Run: headless pygame with SDL's dummy video driver; simulated clock (each Clock.tick advances the game by its frame time, no real sleeping); random seed 0; keys injected as events and as key.get_pressed() state; mouse plan: one left click at the window centre at the start of phase 2, then a move to the lower-right quarter at the start of phase 3.
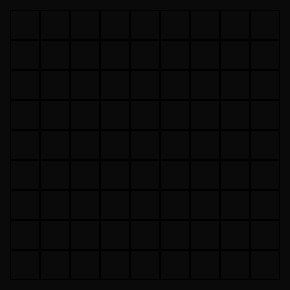
Frame 1 of 4 · flips 1–60 · no input
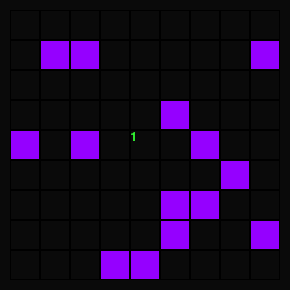
Frame 2 of 4 · flips 61–180 · clicked the window centre · tapped SPACE, RETURN · held RIGHT (→), D
Frame 3 of 4 · flips 181–300 · moved the mouse to the lower-right quarter · held DOWN (↓), S · screen unchanged from frame 2, image omitted
Frame 4 of 4 · flips 301–420 · held LEFT (←), A, UP (↑), W · screen unchanged from frame 3, image omitted

The pygame program that drew these frames:

print('Start examination.py')

import pygame
import copy
import random

pygame.init()
size = width, heigth = 290, 290
screen = pygame.display.set_mode(size)
pygame.display.set_caption('Дедушка - сапёр')
screen.fill((110, 110, 110))


class Board:
    # создание поля
    def __init__(self, width, height):
        self.left = 0
        self.cell_size = 0
        self.width = width
        self.height = height
        self.board = [[0] * width for _ in range(height)]
        self.board1 = [[0] * width for _ in range(height)]
        # значения по умолчанию
        self.left = 10
        self.top = 10
        self.cell_size = 30
        self.k = 0
        self.k1 = 0
        self.font = pygame.font.SysFont("Comic MS", 20)

    # настройка внешнего вида
    def set_view(self, left, top, cell_size):
        self.left = left
        self.top = top
        self.cell_size = cell_size

    def render(self, screen):
        for i in range(self.width):
            for j in range(self.height):
                if self.board[j][i] == 1:
                    pygame.draw.rect(screen,
                                     (149, 0, 255),
                                     (self.left + self.cell_size * i,
                                      self.top + self.cell_size * j,
                                      self.cell_size, self.cell_size), 0)

                elif self.board[j][i] != 0:
                    num = self.board1[j][i]
                    screen.blit(self.font.render(str(num), 1, (50, 250, 50)), (self.left + self.cell_size * i,
                                      self.top + self.cell_size * j))

                pygame.draw.rect(screen,
                                 (0, 0, 0),
                                 (self.left + self.cell_size * i,
                                  self.top + self.cell_size * j,
                                  self.cell_size, self.cell_size), 1)

    def get_click(self, mouse_pos):
        cell = self.get_cell(mouse_pos)
        self.on_click(cell)

    def get_cell(self, mouse_pos):
        cell_x = (mouse_pos[0] - self.left) // self.cell_size
        cell_y = (mouse_pos[1] - self.top) // self.cell_size
        if self.width <= cell_x or cell_x < 0 or self.height <= cell_y or cell_y < 0:
            return
        return cell_x, cell_y

    def on_click(self, cell_coords):
        if cell_coords:
            if self.board[cell_coords[1]][cell_coords[0]] == 0:
                self.k = 2
                self.board[cell_coords[1]][cell_coords[0]] = 2
        print(cell_coords)
        board.update(cell_coords)

    def update(self, ck):
        temp_board = copy.deepcopy(self.board)
        temp_board1 = copy.deepcopy(self.board)
        for i in range(self.width):
            for j in range(self.height):
                x1, y1 = i - 1, j - 1
                x2, y2 = i + 1, j + 1

                #

                neib = 0

                if y1 >= 0:
                    if self.board[y1][i] != 2:
                        neib += self.board[y1][i]

                if y2 <= self.height - 1:
                    if self.board[y2][i] != 2:
                        neib += self.board[y2][i]

                if x1 >= 0:
                    if self.board[j][x1] != 2:
                        neib += self.board[j][x1]

                if x2 <= self.width - 1:
                    if self.board[j][x2] != 2:
                        neib += self.board[j][x2]

                if y1 >= 0 and x1 >= 0:
                    if self.board[y1][x1] != 2:
                        neib += self.board[y1][x1]

                if y1 >= 0 and x2 <= self.width - 1:
                    if self.board[y1][x2] != 2:
                        neib += self.board[y1][x2]

                if y2 <= self.height - 1 and x1 >= 0:
                    if self.board[y2][x1] != 2:
                        neib += self.board[y2][x1]

                if y2 <= self.height - 1 and x2 <= self.width - 1:
                    if self.board[y2][x2] != 2:
                        neib += self.board[y2][x2]

                temp_board1[j][i] = neib
        for i in range(self.width):
            for j in range(self.height):
                self.board1[j][i] = temp_board1[j][i]

    def opp(self):
        for _ in range(random.randint(2, 15)):
            cell_coords = (random.randint(0, 8), random.randint(0, 8))
            if cell_coords:
                self.board[cell_coords[1]][cell_coords[0]] = 1


board = Board(9, 9)
running = True
op = False
while running:
    for event in pygame.event.get():
        if event.type == pygame.QUIT:
            running = False
        if event.type == pygame.MOUSEBUTTONDOWN:
            board.get_click(event.pos)
        if not op:
            board.opp()
            op = True
    screen.fill((10, 10, 10))
    board.render(screen)
    pygame.display.flip()
pygame.quit()
